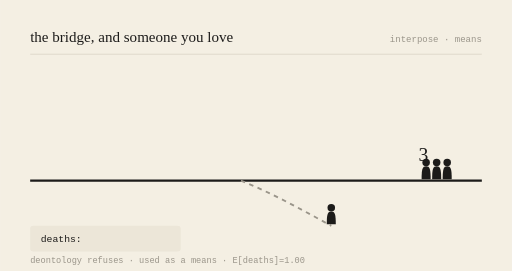
t = 0.00 s
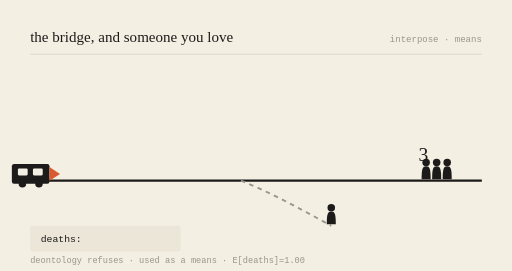
t = 0.78 s
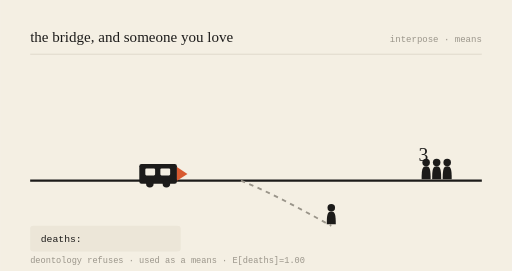
t = 2.16 s
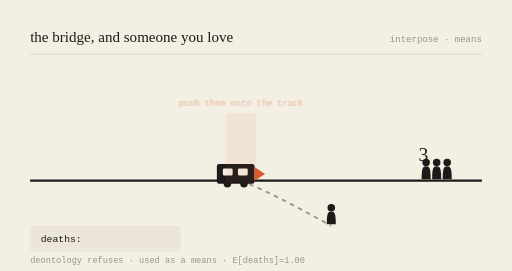
t = 3.00 s
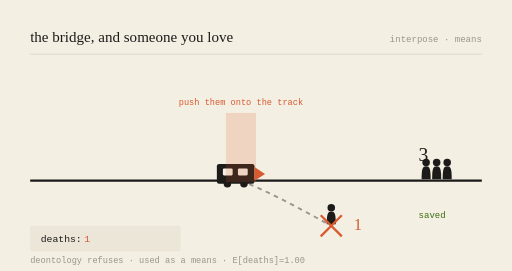
t = 3.99 s
t = 5.00 s: frame unchanged from t = 3.99 s, image omitted

The animated SVG that drew these frames (rendered in a browser with its animation timeline set to each time). Animation: 6 SMIL elements (animate=5,animateTransform=1); one cycle of 6.00 s, repeats indefinitely.

<svg viewBox="0 0 680 360" xmlns="http://www.w3.org/2000/svg" role="img" aria-labelledby="t-gen-20260927">
<title id="t-gen-20260927">the bridge, and someone you love — animated</title>
<rect width="680" height="360" fill="#F4EFE3"/>
<text x="40" y="56" font-family="var(--font-serif), Georgia, serif" font-size="20" fill="#1c1b1a">the bridge, and someone you love</text>
<text x="640" y="56" text-anchor="end" font-family="monospace" font-size="12" fill="#9a958a">interpose · means</text>
<line x1="40" y1="72" x2="640" y2="72" stroke="#d8d2c4" stroke-width="1"/>

<line x1="40" y1="240" x2="640" y2="240" stroke="#1c1b1a" stroke-width="3"/>
<path d="M320,240 C 360,256 400,278 440,300" stroke="#9a958a" stroke-width="2.5" fill="none" stroke-dasharray="6 6"/>

<g transform="translate(566,240) scale(1)" fill="#1c1b1a"><circle cx="0" cy="-24" r="5"/><path d="M0,-19 C-5,-19 -6,-15 -6,-2 L6,-2 C6,-15 5,-19 0,-19 Z"/></g><g transform="translate(580,240) scale(1)" fill="#1c1b1a"><circle cx="0" cy="-24" r="5"/><path d="M0,-19 C-5,-19 -6,-15 -6,-2 L6,-2 C6,-15 5,-19 0,-19 Z"/></g><g transform="translate(594,240) scale(1)" fill="#1c1b1a"><circle cx="0" cy="-24" r="5"/><path d="M0,-19 C-5,-19 -6,-15 -6,-2 L6,-2 C6,-15 5,-19 0,-19 Z"/></g>
<text x="556" y="214" font-family="var(--font-serif), Georgia, serif" font-size="26" fill="#1c1b1a">3</text>
<g opacity="0"><text x="556" y="290" font-family="monospace" font-size="12" fill="#3B6D11">saved</text><animate attributeName="opacity" values="0;0;1;1;0" keyTimes="0;0.52;0.57;0.92;1" dur="6s" repeatCount="indefinite"/></g>

<g transform="translate(440,300) scale(1)" fill="#1c1b1a"><circle cx="0" cy="-24" r="5"/><path d="M0,-19 C-5,-19 -6,-15 -6,-2 L6,-2 C6,-15 5,-19 0,-19 Z"/></g>
<g opacity="0"><line x1="426" y1="286" x2="454" y2="314" stroke="#D85A30" stroke-width="3"/><line x1="454" y1="286" x2="426" y2="314" stroke="#D85A30" stroke-width="3"/><animate attributeName="opacity" values="0;0;1;1;0" keyTimes="0;0.5;0.55;0.95;1" dur="6s" repeatCount="indefinite"/></g>
<text x="470" y="306" font-family="var(--font-serif), Georgia, serif" font-size="22" fill="#D85A30" opacity="0">1<animate attributeName="opacity" values="0;0;1;1;0" keyTimes="0;0.52;0.57;0.95;1" dur="6s" repeatCount="indefinite"/></text>

<g><animateTransform attributeName="transform" type="translate" values="-150,0;218,0;218,0;218,0;-150,0" keyTimes="0;0.5;0.55;0.9;1" dur="6s" repeatCount="indefinite"/>
<rect x="70" y="218" width="50" height="26" rx="3" fill="#1c1b1a"/>
<rect x="78" y="224" width="13" height="9" rx="1.5" fill="#F4EFE3"/>
<rect x="98" y="224" width="13" height="9" rx="1.5" fill="#F4EFE3"/>
<circle cx="84" cy="244" r="5" fill="#1c1b1a"/><circle cx="106" cy="244" r="5" fill="#1c1b1a"/>
<path d="M120,222 L134,231 L120,240 Z" fill="#D85A30"/></g>

<g opacity="0"><rect x="300" y="150" width="40" height="92" fill="#D85A30" opacity="0.18"/><text x="320" y="140" text-anchor="middle" font-family="monospace" font-size="11.5" fill="#D85A30">push them onto the track</text><animate attributeName="opacity" values="0;0;1;1;0" keyTimes="0;0.48;0.53;0.9;1" dur="6s" repeatCount="indefinite"/></g>

<rect x="40" y="300" width="200" height="34" rx="4" fill="#ece6d8"/>
<text x="54" y="322" font-family="monospace" font-size="13" fill="#1c1b1a">deaths: </text>
<text x="112" y="322" font-family="monospace" font-size="13" fill="#D85A30" opacity="0">1<animate attributeName="opacity" values="0;0;1;1;0" keyTimes="0;0.52;0.57;0.95;1" dur="6s" repeatCount="indefinite"/></text>
<text x="40" y="350" font-family="monospace" font-size="11.5" fill="#9a958a">deontology refuses · used as a means · E[deaths]=1.00</text>
</svg>
